Run: headless pygame with SDL's dummy video driver; simulated clock (each Clock.tick advances the game by its frame time, no real sleeping); random seed 0; keys injected as events and as key.get_pressed() state; no mouse input.
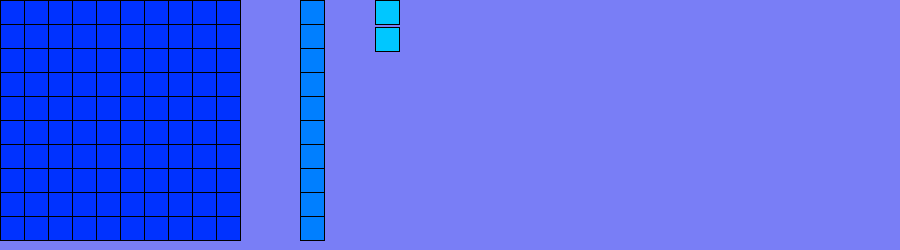
Frame 1 of 4 · flips 1–60 · no input
Frame 2 of 4 · flips 61–180 · tapped SPACE, RETURN · held RIGHT (→), D · screen unchanged from frame 1, image omitted
Frame 3 of 4 · flips 181–300 · held DOWN (↓), S · screen unchanged from frame 2, image omitted
Frame 4 of 4 · flips 301–420 · held LEFT (←), A, UP (↑), W · screen unchanged from frame 3, image omitted

The pygame program that drew these frames:

import pygame, sys
from pygame.locals import *
from pygame import * 

pygame.init()
mafenetre=display.set_mode((900,250))
display.set_caption('Number counter')
fond = Surface((900,250))
fond = fond.convert()
fond.fill((121,126,246))
""" Création d'un rectangle avec ses options, dans l'ordre :
    - l'objet auquee il est rattaché,
    - sa couleur (en RVB),
    - un tuple de 4 nombres
        * Coordonnées de son coin supérieur gauche
        * sa largeur et sa hauteur
    - un nombre indiquant l'épaisseur de son pourtour (mettre 0 s'il est rempli) """
def numeration(n):
    """
    """
    #-------------- Partie Romain --------------#
    global coords_x
    global coords_y
    coords_x=0 # Inisialisation des coordonnées de x a 0
    coords_y=0 # Inisialisation des coordonnées de y a 0

    def centaine():
        """Dessine le bloc des centaines
        sortie: dessin graphique"""
        for x in range(10): # Parcours des coordonnées de x 
            for y in range(0,10): # Parcours des coordonnées de y
                draw.rect(fond , (0, 50, 255), (1+24*x ,1+24*y ,24 ,24), 0) # Dessine l'Interieur rouge du carré
                draw.rect(fond , (0,0,0), (0+24*x ,0+24*y ,25 ,25), 1) # Dessine le Contour noir du carré

    def dizaine():
        """Dessine le bloc des dizaines
        sortie: dessin graphique"""
        
        if len(n)==3: # On verifie si le nombre passé en argument possède 3 chiffres (présence de centaine)
            coords_y=300 # On definie les coordonnées de y a 300
        elif len(n)==2: # On verifie si le nombre passé en argument possède 2 chiffres (non présence de centaine)
            coords_y=0 # On definie les coordonnées de y a 0

        for x in range(10):
            draw.rect(fond , (0, 127, 255), (coords_y+50*u,1+24*x,24 ,24), 0) # Dessine l'Interieur rouge du carré
            draw.rect(fond , (0,0,0), (coords_y+50*u,0+24*x ,25 ,25), 1) # Dessine le Contour noir du carré

    def unité():
        """Dessine le bloc des unités
        sortie: dessin graphique
        """
        
        if len(n)==1: # On verifie si le nombre passé en argument possède 1 chiffre (présence que d'unité)
            coords_y=0 # On definie les coordonnées de y a 0
        elif len(n)==2: # On verifie si le nombre passé en argument possède 2 chiffres (présence de dizaines)
            nb_diz=int(n[0]) # On recupère le chiffre de dizaine présent dans le nombre
            coords_y=25+50*nb_diz # On applique les coordonnées de x en fonction du nombre de dizaine
        elif len(n)==3: # On verifie si le nombre passé en argument possède 3 chiffres (présence de tout)
            nb_diz=int(n[1]) # On recupère le chiffre de dizaine présent dans le nombre
            coords_y=325+50*nb_diz # On applique les coordonnées de x en fonction du nombre de dizaine et des centaines

        # Permet de dessiner un carreau d'unité 
        for x in range(unite): # Parcours les chiffres de 0 au nombre d'unité
            draw.rect(fond , (0, 199, 255), (coords_y,coords_x+27*x ,24 ,24), 0) # Dessine l'Interieur rouge du carré
            draw.rect(fond , (0,0,0), (coords_y,coords_x+27*x ,25 ,25), 1) # Dessine le Contour noir du carré
    #-------------- Partie Romain --------------#


    #-------------- Partie Eliott --------------#
    for i in n:
        """Savoir si le nombre est une centaine, dizaine ou unité"""
        centaines=0 # On initialise le nombre de centaine a 0
        dizaines=0 # On initialise le nombre de dizaine a 0
        unite=0 # On initialise le nombre d'unité a 0
        if len(n) == 3:
            centaines=int(n[0]) 
            dizaines=int(n[1])
            unite=int(n[2])
        elif len(n) == 2:
            dizaines=int(n[0])
            unite=int(n[1])
        elif len(n) == 1:
            unite=int(n[0])
        

    for c in range(0,centaines): # On effectue le dessin en fonction du nombre de centaine
        centaine() # On appelle la fonction centaine
    
    for d in range(0,dizaines): # On effectue le dessin en fonction du nombre de dizaine
        u=d # On definie les coordonnées en fonction de la centaine (présente ou non)
        dizaine() # On appelle la fonction dizaine
    
    for u in range(0,unite):  # On effectue le dessin en fonction du nombre de dizaine
        unité() # On appelle la fonction unité
    #-------------- Partie Eliott --------------#


numeration("112")
# numeration("109")
# numeration("100")
# numeration("99")
# numeration("90")
# numeration("9")


mafenetre.blit(fond, (0, 0))
while True:
    display.flip()
    for event in pygame.event.get():
        if event.type == QUIT:
            quit()
            sys.exit()
